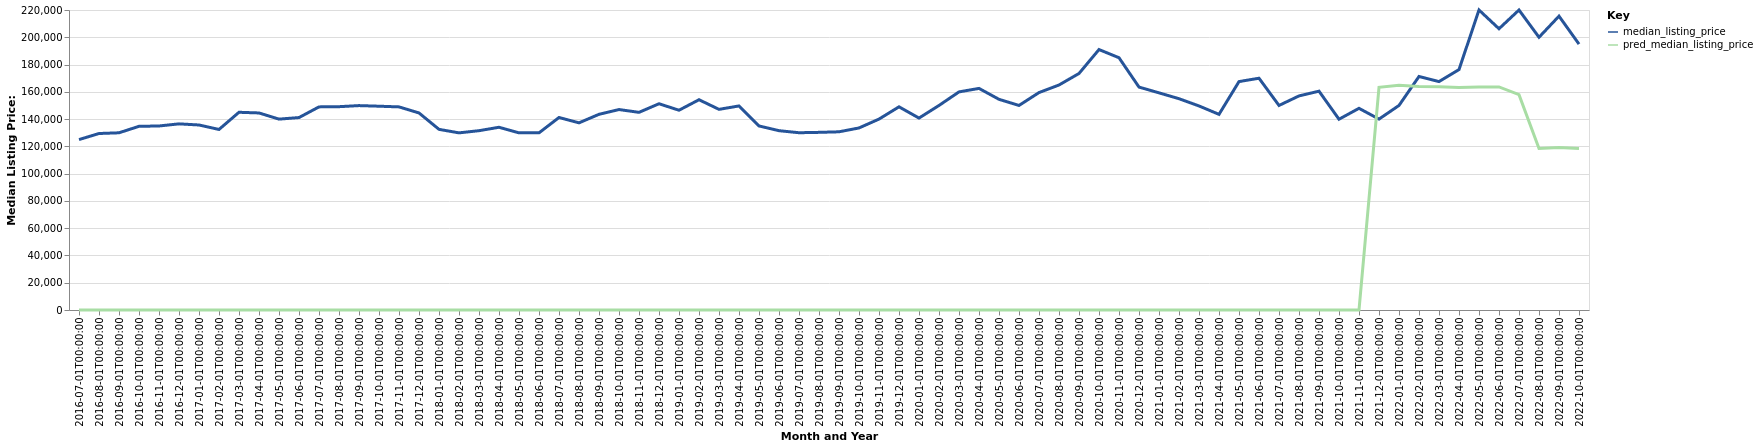

Data behind this chart, as committed beside it:
date, time_idx, median_listing_price, thirty_year_interest_rate_five, month, county_name, active_listing_count, pred_median_listing_price, month_year
2016-07-01, 0, 124975, 3.72, 7, Vicksburg, MS, 246.0, 0, Jul-2016
2016-08-01, 1, 129425, 3.73, 8, Vicksburg, MS, 243.0, 0, Aug-2016
2016-09-01, 2, 129950, 3.66, 9, Vicksburg, MS, 244.0, 0, Sep-2016
2016-10-01, 3, 134700, 3.64, 10, Vicksburg, MS, 239.0, 0, Oct-2016
2016-11-01, 4, 134950, 3.66, 11, Vicksburg, MS, 244.0, 0, Nov-2016
2016-12-01, 5, 136500, 3.48, 12, Vicksburg, MS, 237.0, 0, Dec-2016
2017-01-01, 6, 135675, 3.45, 1, Vicksburg, MS, 232.0, 0, Jan-2017
2017-02-01, 7, 132400, 3.5, 2, Vicksburg, MS, 228.0, 0, Feb-2017
2017-03-01, 8, 145000, 3.52, 3, Vicksburg, MS, 232.0, 0, Mar-2017
2017-04-01, 9, 144500, 4.03, 4, Vicksburg, MS, 231.0, 0, Apr-2017
2017-05-01, 10, 139974, 4.32, 5, Vicksburg, MS, 227.0, 0, May-2017
2017-06-01, 11, 141125, 4.2, 6, Vicksburg, MS, 231.0, 0, Jun-2017
2017-07-01, 12, 148950, 4.19, 7, Vicksburg, MS, 228.0, 0, Jul-2017
2017-08-01, 13, 149100, 4.3, 8, Vicksburg, MS, 239.0, 0, Aug-2017
2017-09-01, 14, 149900, 4.1, 9, Vicksburg, MS, 237.0, 0, Sep-2017
2017-10-01, 15, 149450, 4.05, 10, Vicksburg, MS, 240.0, 0, Oct-2017
2017-11-01, 16, 148950, 3.94, 11, Vicksburg, MS, 232.0, 0, Nov-2017
2017-12-01, 17, 144500, 4.03, 12, Vicksburg, MS, 228.0, 0, Dec-2017
2018-01-01, 18, 132475, 3.93, 1, Vicksburg, MS, 221.0, 0, Jan-2018
2018-02-01, 19, 129900, 3.83, 2, Vicksburg, MS, 220.0, 0, Feb-2018
2018-03-01, 20, 131500, 3.94, 3, Vicksburg, MS, 209.0, 0, Mar-2018
2018-04-01, 21, 134000, 3.95, 4, Vicksburg, MS, 204.0, 0, Apr-2018
2018-05-01, 22, 129900, 3.99, 5, Vicksburg, MS, 214.0, 0, May-2018
2018-06-01, 23, 129900, 4.15, 6, Vicksburg, MS, 214.0, 0, Jun-2018
2018-07-01, 24, 141175, 4.4, 7, Vicksburg, MS, 216.0, 0, Jul-2018
2018-08-01, 25, 137250, 4.46, 8, Vicksburg, MS, 211.0, 0, Aug-2018
2018-09-01, 26, 143500, 4.58, 9, Vicksburg, MS, 198.0, 0, Sep-2018
2018-10-01, 27, 147000, 4.66, 10, Vicksburg, MS, 197.0, 0, Oct-2018
2018-11-01, 28, 144950, 4.62, 11, Vicksburg, MS, 192.0, 0, Nov-2018
2018-12-01, 29, 151250, 4.54, 12, Vicksburg, MS, 180.0, 0, Dec-2018
2019-01-01, 30, 146500, 4.6, 1, Vicksburg, MS, 165.0, 0, Jan-2019
2019-02-01, 31, 154200, 4.72, 2, Vicksburg, MS, 155.0, 0, Feb-2019
2019-03-01, 32, 147143, 4.9, 3, Vicksburg, MS, 156.0, 0, Mar-2019
2019-04-01, 33, 149643, 4.94, 4, Vicksburg, MS, 155.0, 0, Apr-2019
2019-05-01, 34, 134975, 4.75, 5, Vicksburg, MS, 147.0, 0, May-2019
2019-06-01, 35, 131500, 4.51, 6, Vicksburg, MS, 147.0, 0, Jun-2019
2019-07-01, 36, 130000, 4.41, 7, Vicksburg, MS, 135.0, 0, Jul-2019
2019-08-01, 37, 130272, 4.41, 8, Vicksburg, MS, 133.0, 0, Aug-2019
2019-09-01, 38, 130681, 4.2, 9, Vicksburg, MS, 126.0, 0, Sep-2019
2019-10-01, 39, 133500, 4.14, 10, Vicksburg, MS, 125.0, 0, Oct-2019
2019-11-01, 40, 140000, 3.84, 11, Vicksburg, MS, 123.0, 0, Nov-2019
2019-12-01, 41, 149000, 3.81, 12, Vicksburg, MS, 125.0, 0, Dec-2019
2020-01-01, 42, 140750, 3.75, 1, Vicksburg, MS, 112.0, 0, Jan-2020
2020-02-01, 43, 150000, 3.73, 2, Vicksburg, MS, 116.0, 0, Feb-2020
2020-03-01, 44, 159950, 3.78, 3, Vicksburg, MS, 119.0, 0, Mar-2020
2020-04-01, 45, 162500, 3.75, 4, Vicksburg, MS, 115.0, 0, Apr-2020
2020-05-01, 46, 154500, 3.74, 5, Vicksburg, MS, 109.0, 0, May-2020
2020-06-01, 47, 150000, 3.72, 6, Vicksburg, MS, 98.0, 0, Jun-2020
2020-07-01, 48, 159450, 3.49, 7, Vicksburg, MS, 93.0, 0, Jul-2020
2020-08-01, 49, 165000, 3.65, 8, Vicksburg, MS, 94.0, 0, Aug-2020
2020-09-01, 50, 173450, 3.33, 9, Vicksburg, MS, 95.0, 0, Sep-2020
2020-10-01, 51, 191000, 3.28, 10, Vicksburg, MS, 86.0, 0, Oct-2020
2020-11-01, 52, 185000, 3.21, 11, Vicksburg, MS, 90.0, 0, Nov-2020
2020-12-01, 53, 163475, 3.07, 12, Vicksburg, MS, 84.0, 0, Dec-2020
2021-01-01, 54, 159250, 2.99, 1, Vicksburg, MS, 72.0, 0, Jan-2021
2021-02-01, 55, 154950, 2.93, 2, Vicksburg, MS, 68.0, 0, Feb-2021
2021-03-01, 56, 149638, 2.88, 3, Vicksburg, MS, 73.0, 0, Mar-2021
2021-04-01, 57, 143475, 2.84, 4, Vicksburg, MS, 68.0, 0, Apr-2021
2021-05-01, 58, 167500, 2.71, 5, Vicksburg, MS, 67.0, 0, May-2021
2021-06-01, 59, 169975, 2.79, 6, Vicksburg, MS, 67.0, 0, Jun-2021
... 16 more rows
